Run: headless pygame with SDL's dummy video driver; simulated clock (each Clock.tick advances the game by its frame time, no real sleeping); random seed 0; keys injected as events and as key.get_pressed() state; no mouse input.
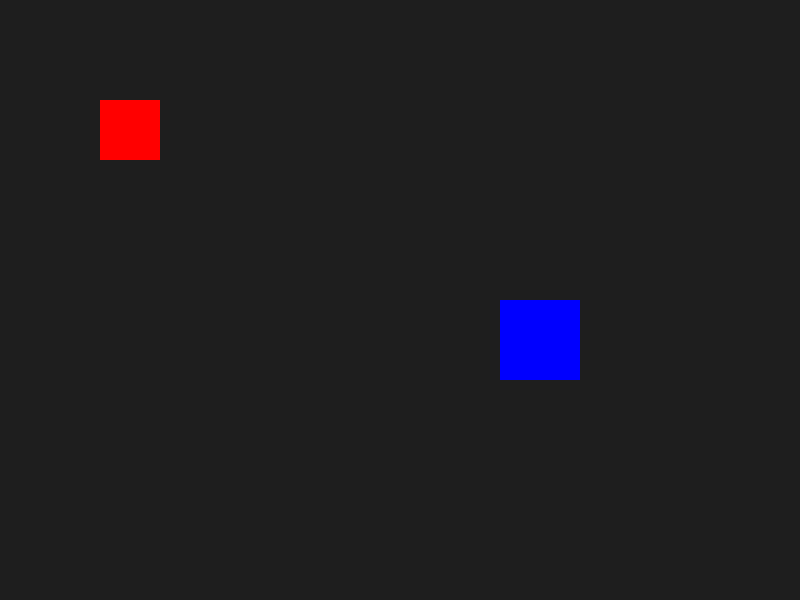
Frame 1 of 4 · flips 1–60 · no input
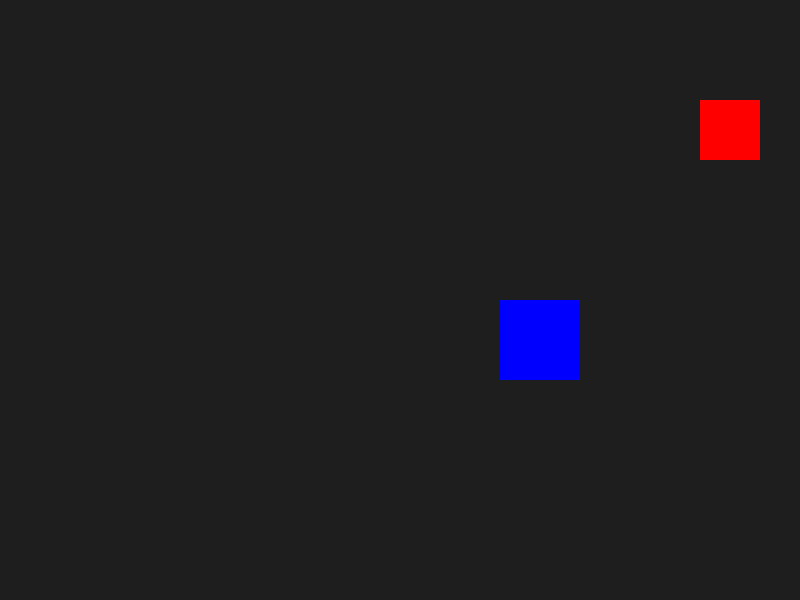
Frame 2 of 4 · flips 61–180 · tapped SPACE, RETURN · held RIGHT (→), D
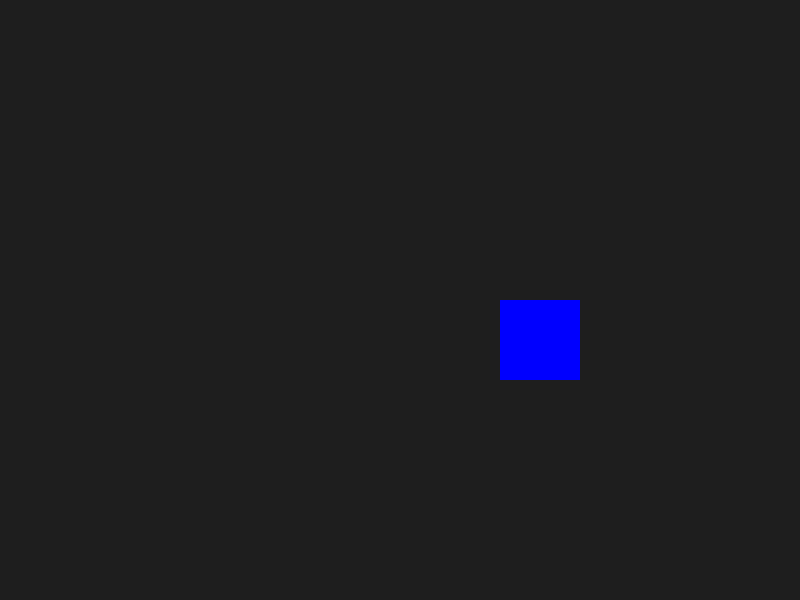
Frame 3 of 4 · flips 181–300 · held DOWN (↓), S
Frame 4 of 4 · flips 301–420 · held LEFT (←), A, UP (↑), W · screen same as frame 1, image omitted

The pygame program that drew these frames:

import pygame
import sys

pygame.init()

# Ventana
ANCHO, ALTO = 800, 600
ventana = pygame.display.set_mode((ANCHO, ALTO))
pygame.display.set_caption("Colisión con cambio de color")

clock = pygame.time.Clock()

# Rectángulo del jugador
player = pygame.Rect(100, 100, 60, 60)
color_player = (255, 0, 0)  # rojo

# Rectángulo objetivo
objetivo = pygame.Rect(500, 300, 80, 80)
color_objetivo = (0, 0, 255)  # azul

vel = 5

# Bucle principal
while True:
    for evento in pygame.event.get():
        if evento.type == pygame.QUIT:
            pygame.quit()
            sys.exit()

    teclas = pygame.key.get_pressed()

    # Movimiento del jugador
    if teclas[pygame.K_d] or teclas[pygame.K_RIGHT]:
        player.x += vel
    if teclas[pygame.K_a] or teclas[pygame.K_LEFT]:
        player.x -= vel
    if teclas[pygame.K_w] or teclas[pygame.K_UP]:
        player.y -= vel
    if teclas[pygame.K_s] or teclas[pygame.K_DOWN]:
        player.y += vel

    # --- Colisión ---
    if player.colliderect(objetivo):
        color_player = (0, 255, 0)  # verde
    else:
        color_player = (255, 0, 0)  # rojo normal

    ventana.fill((30, 30, 30))

    # Dibujar
    pygame.draw.rect(ventana, color_player, player)
    pygame.draw.rect(ventana, color_objetivo, objetivo)

    pygame.display.flip()
    clock.tick(60)
